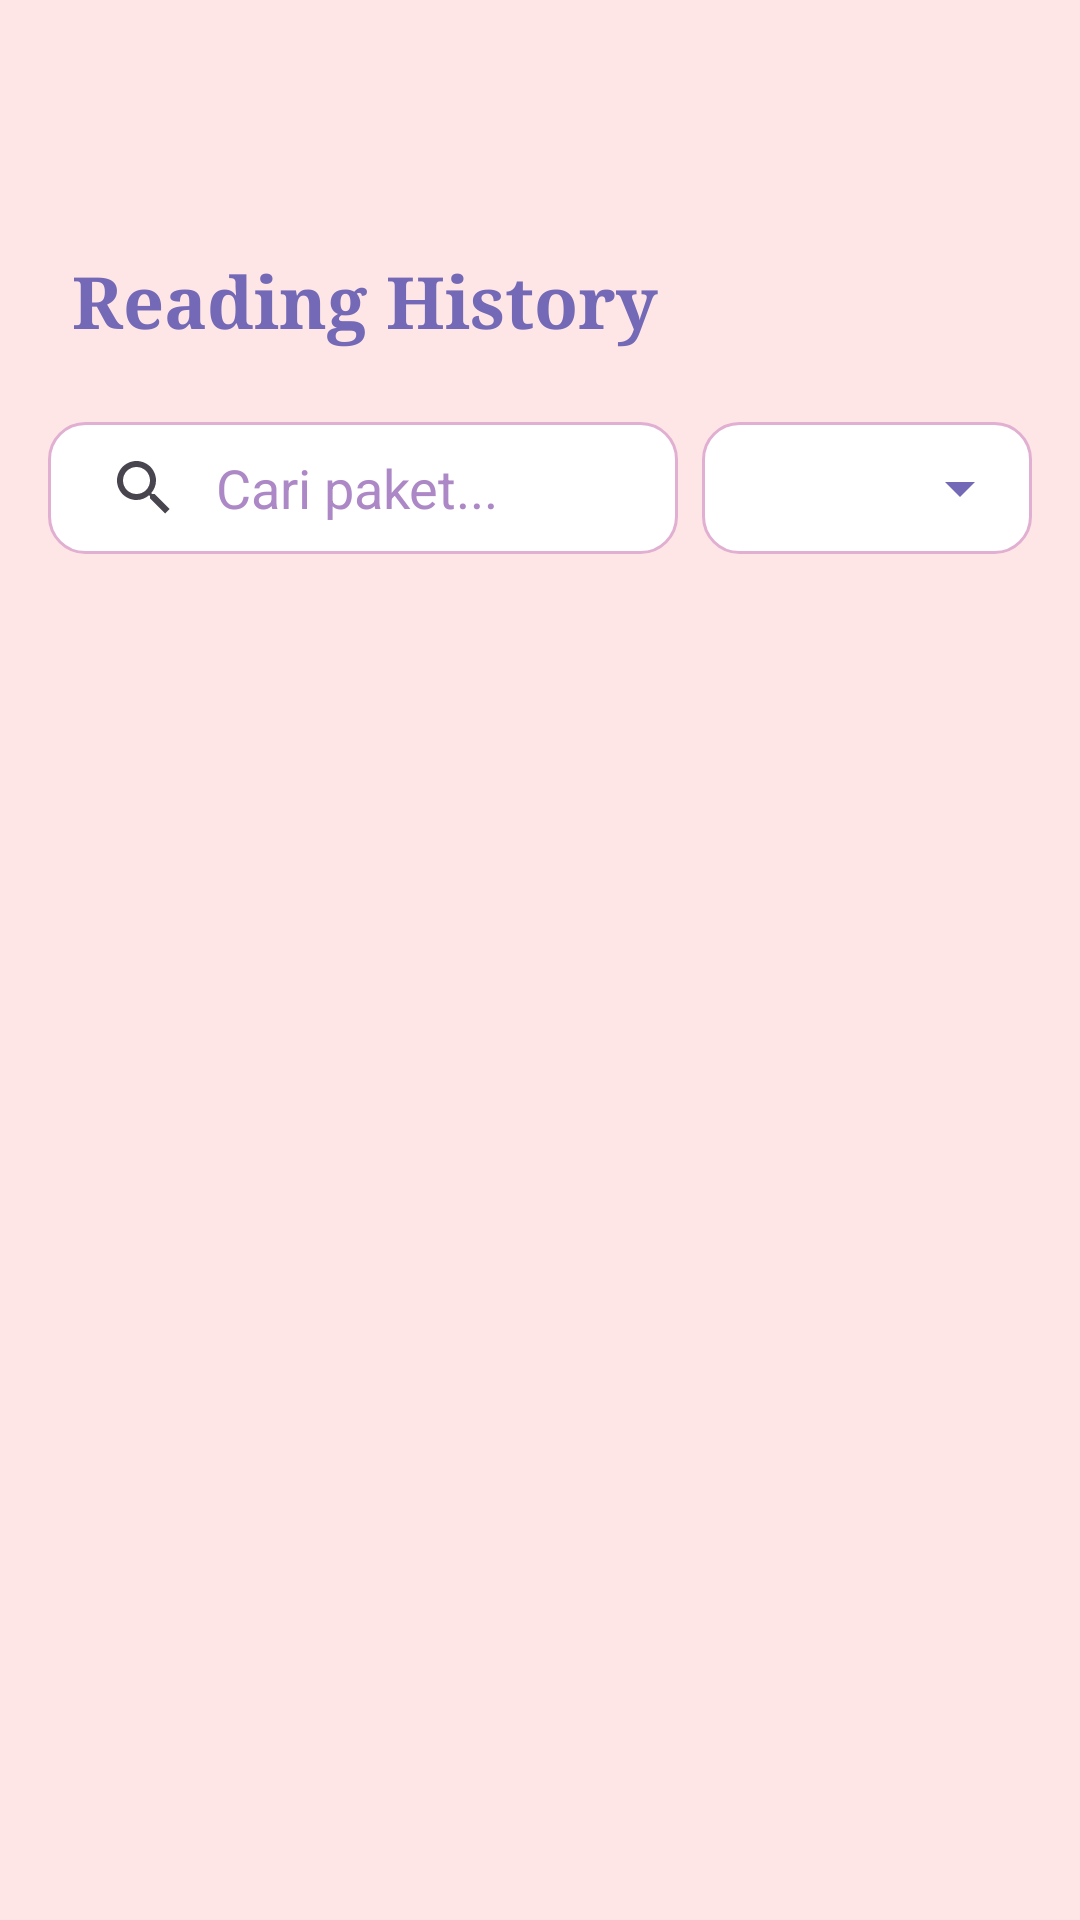

Reconstruct the res/layout file that produces this screen, plus the resources it refers to.
<!-- AndroidManifest.xml: application theme Theme.Tarot -->
<!-- res/layout/activity_history.xml -->
<?xml version="1.0" encoding="utf-8"?>
<LinearLayout xmlns:android="http://schemas.android.com/apk/res/android"
    xmlns:app="http://schemas.android.com/apk/res-auto"
    android:layout_width="match_parent"
    android:layout_height="match_parent"
    android:background="#FFE6E6"
    android:orientation="vertical">

    <View
        android:layout_width="match_parent"
        android:layout_height="60dp" />

    <RelativeLayout
        android:layout_width="match_parent"
        android:layout_height="wrap_content"
        android:padding="24dp">

        <TextView
            android:id="@+id/tvHistoryTitle"
            android:layout_width="wrap_content"
            android:layout_height="wrap_content"
            android:fontFamily="serif"
            android:text="Reading History"
            android:textColor="#7469B6"
            android:textSize="24sp"
            android:textStyle="bold" />
    </RelativeLayout>

    <LinearLayout
        android:layout_width="match_parent"
        android:layout_height="wrap_content"
        android:orientation="horizontal"
        android:paddingStart="16dp"
        android:paddingEnd="16dp"
        android:paddingBottom="8dp"
        android:gravity="center_vertical">

        <LinearLayout
            android:layout_width="0dp"
            android:layout_height="44dp"
            android:layout_weight="1"
            android:background="@drawable/bg_search"
            android:gravity="center_vertical"
            android:orientation="horizontal">

            <androidx.appcompat.widget.SearchView
                android:id="@+id/searchViewHistory"
                android:layout_width="match_parent"
                android:layout_height="match_parent"
                android:theme="@style/TarotSearchViewStyle"
                app:queryHint="Cari paket..."
                app:iconifiedByDefault="false"
                app:queryBackground="@null"
                app:searchHintIcon="@null"
                android:background="@null" />
        </LinearLayout>

        <Spinner
            android:id="@+id/spinnerStatusFilter"
            android:layout_width="110dp"
            android:layout_height="44dp"
            android:layout_marginStart="8dp"
            android:background="@drawable/bg_spinner" />

    </LinearLayout>

    <ListView
        android:id="@+id/lvHistory"
        android:layout_width="match_parent"
        android:layout_height="match_parent" />

</LinearLayout>
<!-- resources referenced by this layout -->
<resources>
  <!-- drawable bg_search (drawable) -->
  <?xml version="1.0" encoding="utf-8"?>
  <shape xmlns:android="http://schemas.android.com/apk/res/android"
      android:shape="rectangle">
      <solid android:color="#FFFFFF" />
      <corners android:radius="12dp" />
      <stroke android:width="1dp" android:color="#E1AFD1" />
  </shape>
  <!-- drawable bg_spinner (drawable) -->
  <?xml version="1.0" encoding="utf-8"?>
  <layer-list xmlns:android="http://schemas.android.com/apk/res/android">
      <item>
          <shape android:shape="rectangle">
              <corners android:radius="12dp" />
              <stroke android:width="1dp" android:color="#E1AFD1" />
              <solid android:color="#FFFFFF" />
          </shape>
      </item>
      <item android:gravity="end|center_vertical" android:right="12dp">
          <vector android:width="24dp" android:height="24dp" android:viewportWidth="24" android:viewportHeight="24">
              <path android:fillColor="#7469B6" android:pathData="M7,10l5,5 5,-5z"/>
          </vector>
      </item>
  </layer-list>
  <style name="TarotSearchViewStyle" parent="Widget.AppCompat.SearchView">
          <item name="queryBackground">@null</item>
          <item name="android:editTextColor">#251819</item>
          <item name="android:textColor">#251819</item>
          <item name="android:textColorHint">#AD88C6</item>
          <item name="android:textCursorDrawable">@null</item>
      </style>
  <style name="Theme.Tarot" parent="Base.Theme.Tarot" />
  <style name="Base.Theme.Tarot" parent="Theme.Material3.DayNight.NoActionBar">
          <item name="colorPrimary">#7469B6</item>
          <item name="colorOnPrimary">#FFFFFF</item>
          <item name="colorPrimaryContainer">#F3E5F5</item>
  
          <item name="android:windowBackground">#FFE6E6</item>
  
          <item name="android:statusBarColor">#7469B6</item>
          <item name="android:windowLightStatusBar">false</item>
  
          <item name="android:editTextColor">#251819</item>
          <item name="android:textColorPrimary">#251819</item>
  
          <item name="searchViewStyle">@style/TarotSearchViewStyle</item>
      </style>
</resources>
